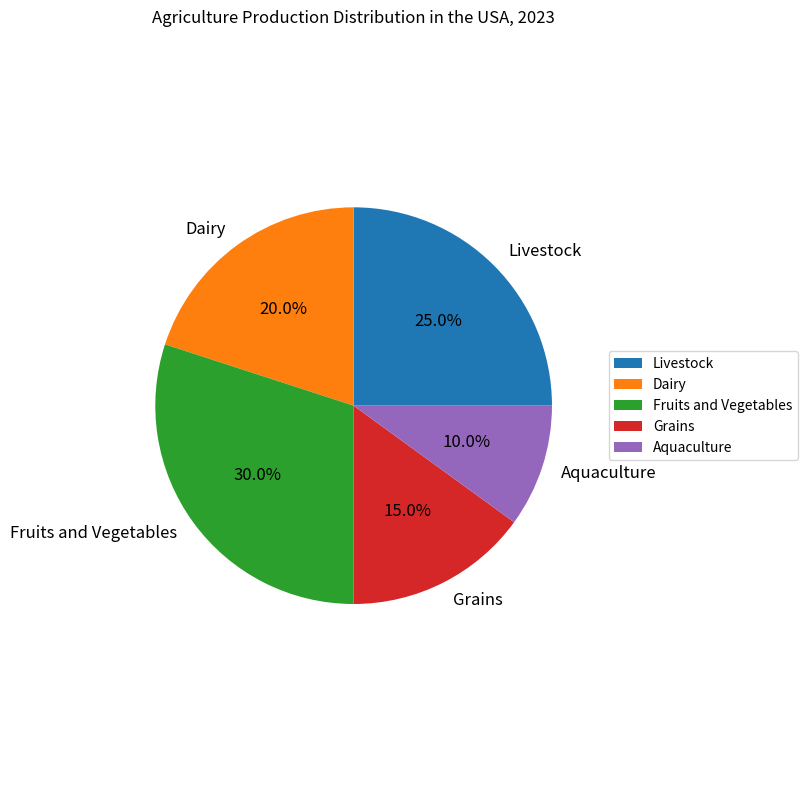

Source code (Python): (Note: this script raises an exception after producing the figure.)


import matplotlib.pyplot as plt
import matplotlib.ticker as tkr

fig = plt.figure(figsize=(8,8))
ax = fig.add_subplot(111)
ax.axis('equal')

labels = ['Livestock','Dairy','Fruits and Vegetables','Grains','Aquaculture']
data = [25,20,30,15,10]

ax.pie(data, labels=labels, autopct='%1.1f%%', startangle=0, textprops={'fontsize':12})

ax.set_title('Agriculture Production Distribution in the USA, 2023')
plt.legend(labels, loc="center left", bbox_to_anchor=(1.0, 0, 0.5, 1))

plt.tight_layout()
plt.xticks(rotation=-45)
plt.savefig('pie chart/png/439.png')
plt.clf()
